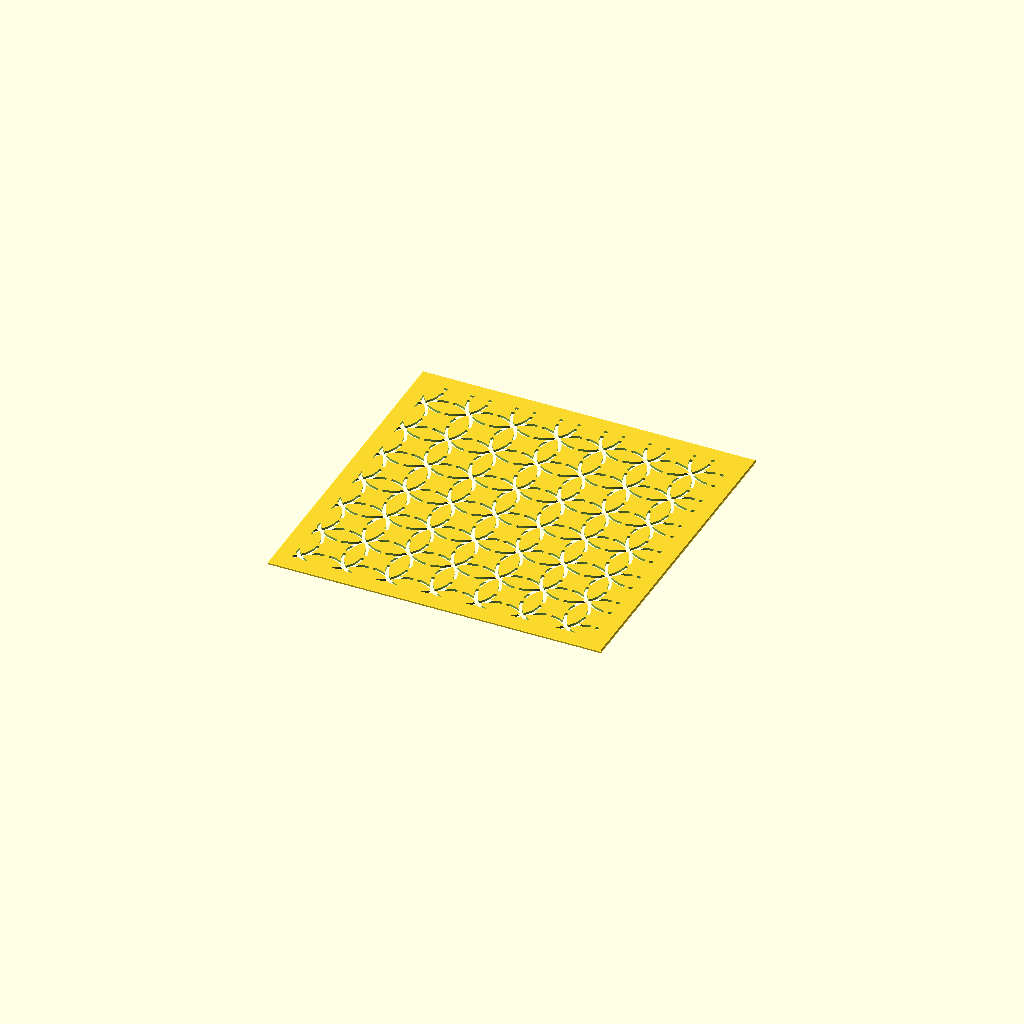
Cell 1 — every parameter at its default value.
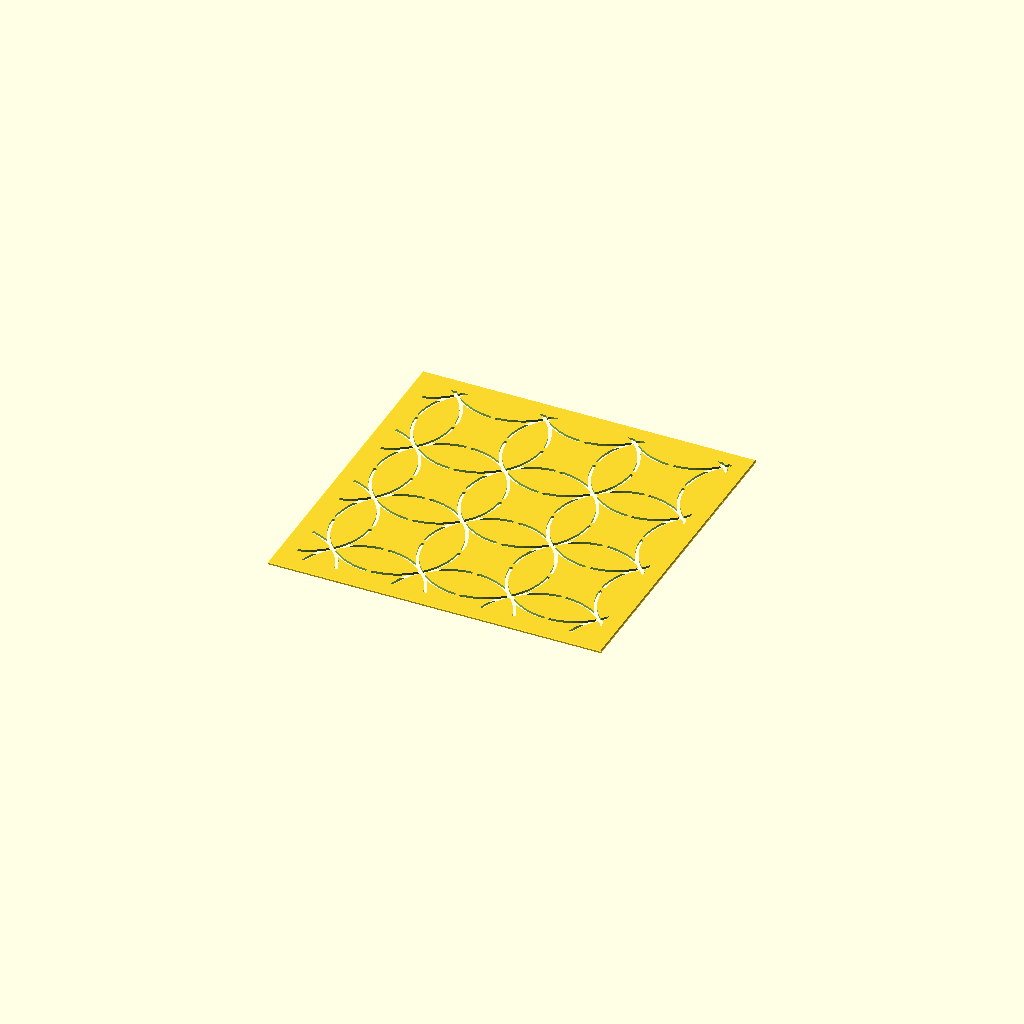
Cell 2 — spacing set to 32, the other parameters unchanged.
One fixed orthographic camera (rotation 55°, 0°, 25°; colour scheme Cornfield) for every cell.
The OpenSCAD source (shippo.scad):
// Description: **Shippō** — Seven Treasures (七宝)
// Shippō (Seven Treasures / 七宝) Sashiko Template
// Flat plate; circles cut full-thickness with bridges at the crossing points.

use <sashiko_lib.scad>
include <sashiko_config.scad>

spacing  = 16;    // centre-to-centre distance between circles (mm)

// r = spacing*√2/2  =>  exactly 4 circles meet at each grid-square centre.
circle_r = spacing * sqrt(2) / 2;

r = groove_w / 2;

// Bridges go at the CARDINAL points (toward each edge-neighbour), i.e. in the
// middle of each lens overlap. That tab directly joins a circle's centre square
// to the petal beyond it. (Bridging at the diagonal tangent points instead
// fails: diagonal circles only touch at a single point, so the "bridge" is a
// point contact, not a solid connection, and every centre square drops out.)
bridge_angles = [0, 90, 180, 270];

module ring(cx, cy)
    bridged_circle([cx, cy], circle_r, r, bridge_w, bridge_angles);

n_cols = ceil(plate_w / spacing) + 3;
n_rows = ceil(plate_h / spacing) + 3;

sashiko_plate(plate_w, plate_h, plate_t, border, chamfer, reg)
    for (row = [0 : n_rows])
        for (col = [0 : n_cols])
            ring((col - 1)*spacing, (row - 1)*spacing);
Parameter table extracted from the source (name, type, default, range or options):
spacing: number, default 16
bridge_angles: vector, default [0, 90, 180, 270]
